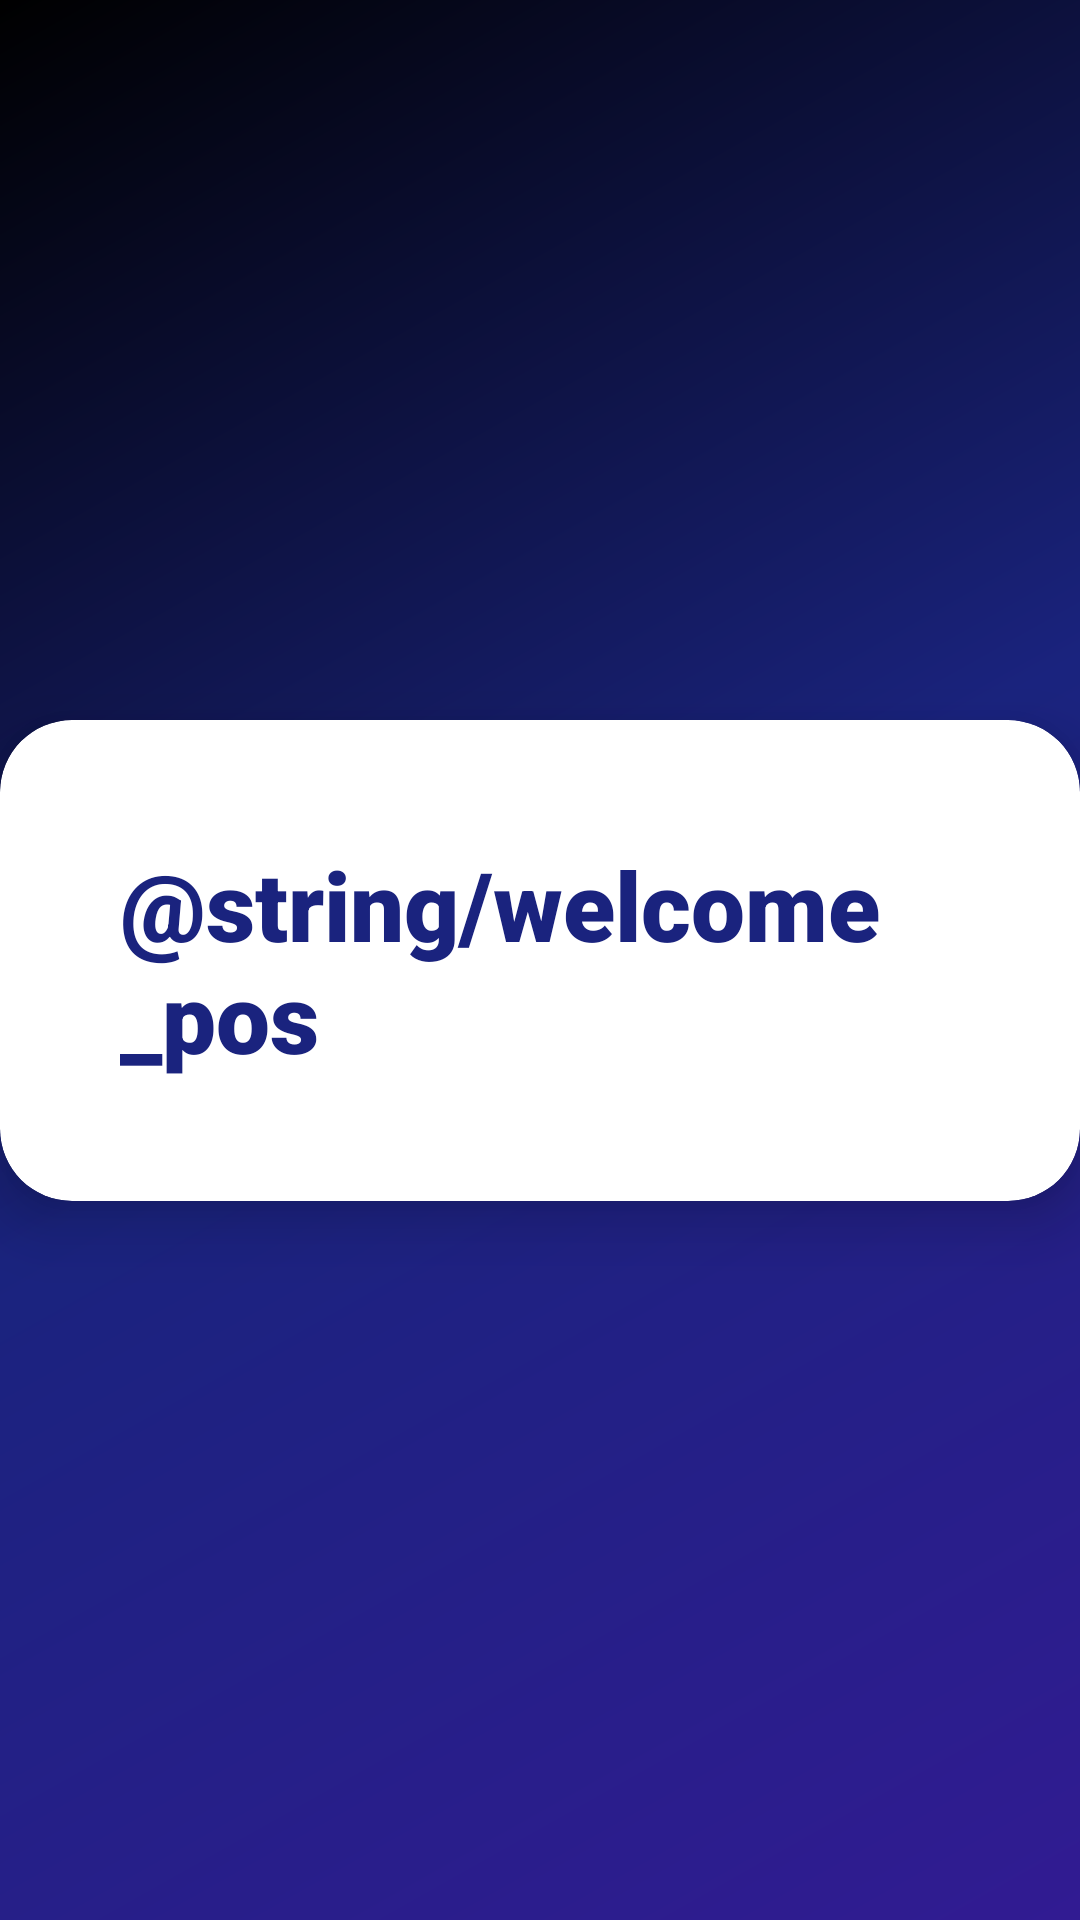

Here is an Android app screen rendered from its layout file. Give the layout XML and the strings, colors and styles it references.
<!-- AndroidManifest.xml: application theme Theme.POS -->
<!-- res/layout/activity_welcome.xml -->
<?xml version="1.0" encoding="utf-8"?>
<androidx.constraintlayout.widget.ConstraintLayout xmlns:android="http://schemas.android.com/apk/res/android"
    xmlns:app="http://schemas.android.com/apk/res-auto"
    android:layout_width="match_parent"
    android:layout_height="match_parent"
    android:background="@drawable/gradient_background">

    <com.google.android.material.card.MaterialCardView
        android:id="@+id/cvWelcome"
        android:layout_width="wrap_content"
        android:layout_height="wrap_content"
        android:clickable="true"
        android:focusable="true"
        app:cardCornerRadius="24dp"
        app:cardElevation="12dp"
        app:layout_constraintBottom_toBottomOf="parent"
        app:layout_constraintEnd_toEndOf="parent"
        app:layout_constraintStart_toStartOf="parent"
        app:layout_constraintTop_toTopOf="parent">

        <LinearLayout
            android:layout_width="match_parent"
            android:layout_height="match_parent"
            android:gravity="center"
            android:orientation="vertical"
            android:padding="40dp">

            <TextView
                android:id="@+id/tvWelcome"
                android:layout_width="wrap_content"
                android:layout_height="wrap_content"
                android:fontFamily="sans-serif-black"
                android:text="@string/welcome_pos"
                android:textColor="#1A237E"
                android:textSize="32sp"
                android:textStyle="bold" />

        </LinearLayout>
    </com.google.android.material.card.MaterialCardView>

</androidx.constraintlayout.widget.ConstraintLayout>
<!-- resources referenced by this layout -->
<resources>
  <!-- drawable gradient_background (drawable) -->
  <?xml version="1.0" encoding="utf-8"?>
  <shape xmlns:android="http://schemas.android.com/apk/res/android"
      android:shape="rectangle">
      <gradient
          android:angle="135"
          android:centerColor="#1A237E"
          android:endColor="#000000"
          android:startColor="#311B92"
          android:type="linear" />
  </shape>
  <style name="Theme.POS" parent="Theme.MaterialComponents.DayNight.NoActionBar">
          
          <item name="colorPrimary">@color/bank_primary</item>
          <item name="colorPrimaryVariant">@color/bank_secondary</item>
          <item name="colorOnPrimary">@color/white</item>
          
          
          <item name="android:statusBarColor">@color/bank_primary</item>
          
          
          <item name="android:windowBackground">@color/bg_soft</item>
          
          
          <item name="colorSurface">@color/white</item>
          <item name="colorOnSurface">@color/text_dark</item>
          
          
          <item name="android:textColorPrimary">@color/text_dark</item>
          <item name="android:textColorSecondary">@color/text_muted</item>
      </style>
  <color name="bank_primary">#1B4332</color>
  <color name="bank_secondary">#2D6A4F</color>
  <color name="white">#FFFFFF</color>
  <color name="bg_soft">#F7F9F8</color>
  <color name="text_dark">#1B4332</color>
  <color name="text_muted">#52796F</color>
</resources>
